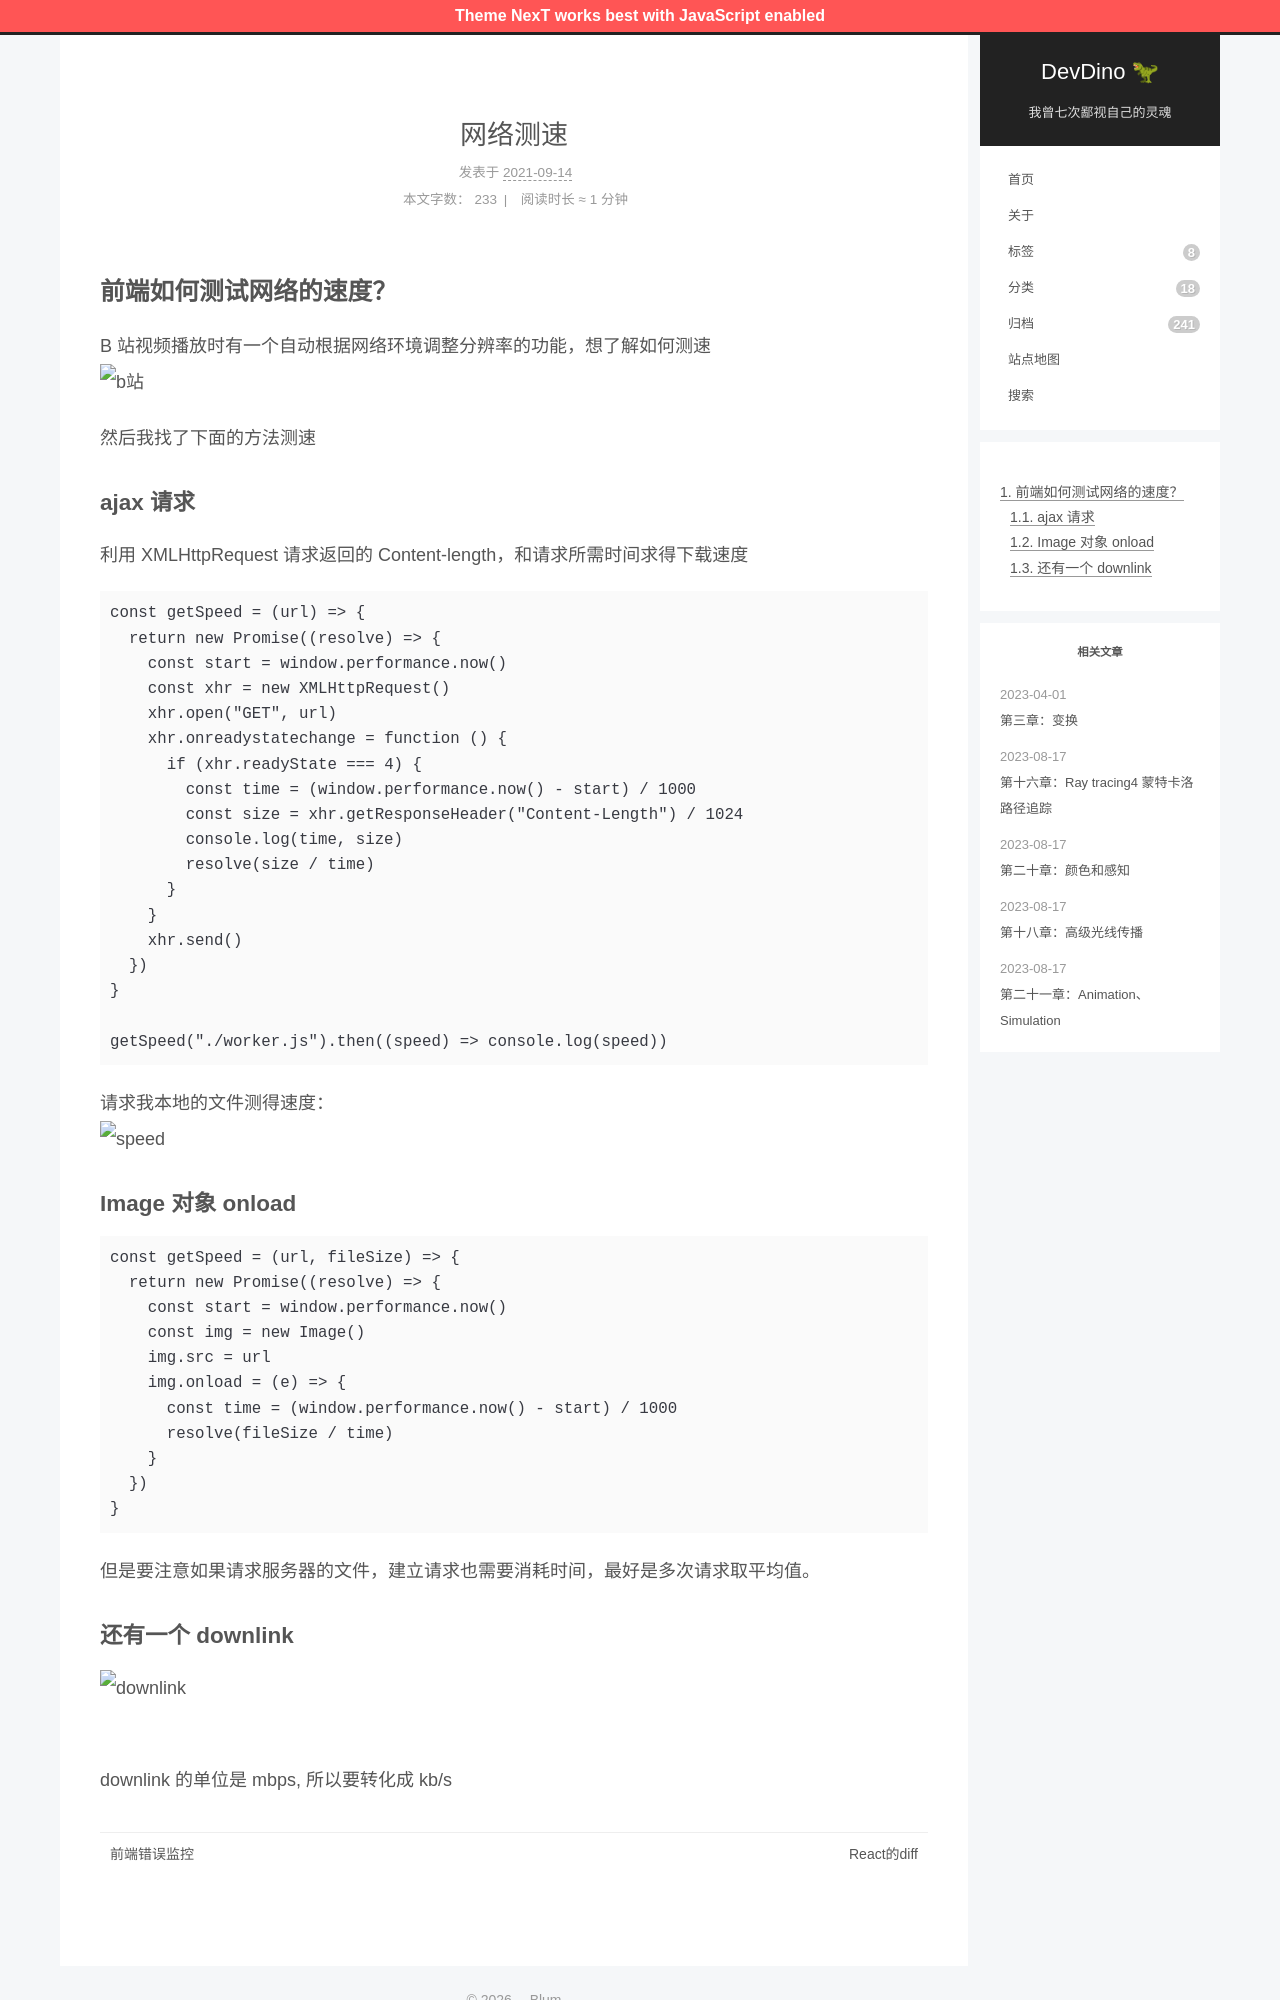

repository: afetmin/blog · page: 网络测速/index.html · generator: jekyll

---
title: 网络测速
date: 2021-09-14 10:14:05
categories: js
---

## 前端如何测试网络的速度？

B 站视频播放时有一个自动根据网络环境调整分辨率的功能，想了解如何测速
![b站](./网络测速/b.png)

然后我找了下面的方法测速

### ajax 请求

利用 XMLHttpRequest 请求返回的 Content-length，和请求所需时间求得下载速度

```js
const getSpeed = (url) => {
  return new Promise((resolve) => {
    const start = window.performance.now()
    const xhr = new XMLHttpRequest()
    xhr.open("GET", url)
    xhr.onreadystatechange = function () {
      if (xhr.readyState === 4) {
        const time = (window.performance.now() - start) / 1000
        const size = xhr.getResponseHeader("Content-Length") / 1024
        console.log(time, size)
        resolve(size / time)
      }
    }
    xhr.send()
  })
}

getSpeed("./worker.js").then((speed) => console.log(speed))
```

请求我本地的文件测得速度：
![speed](./网络测速/speed.png)

### Image 对象 onload

```js
const getSpeed = (url, fileSize) => {
  return new Promise((resolve) => {
    const start = window.performance.now()
    const img = new Image()
    img.src = url
    img.onload = (e) => {
      const time = (window.performance.now() - start) / 1000
      resolve(fileSize / time)
    }
  })
}
```

但是要注意如果请求服务器的文件，建立请求也需要消耗时间，最好是多次请求取平均值。
